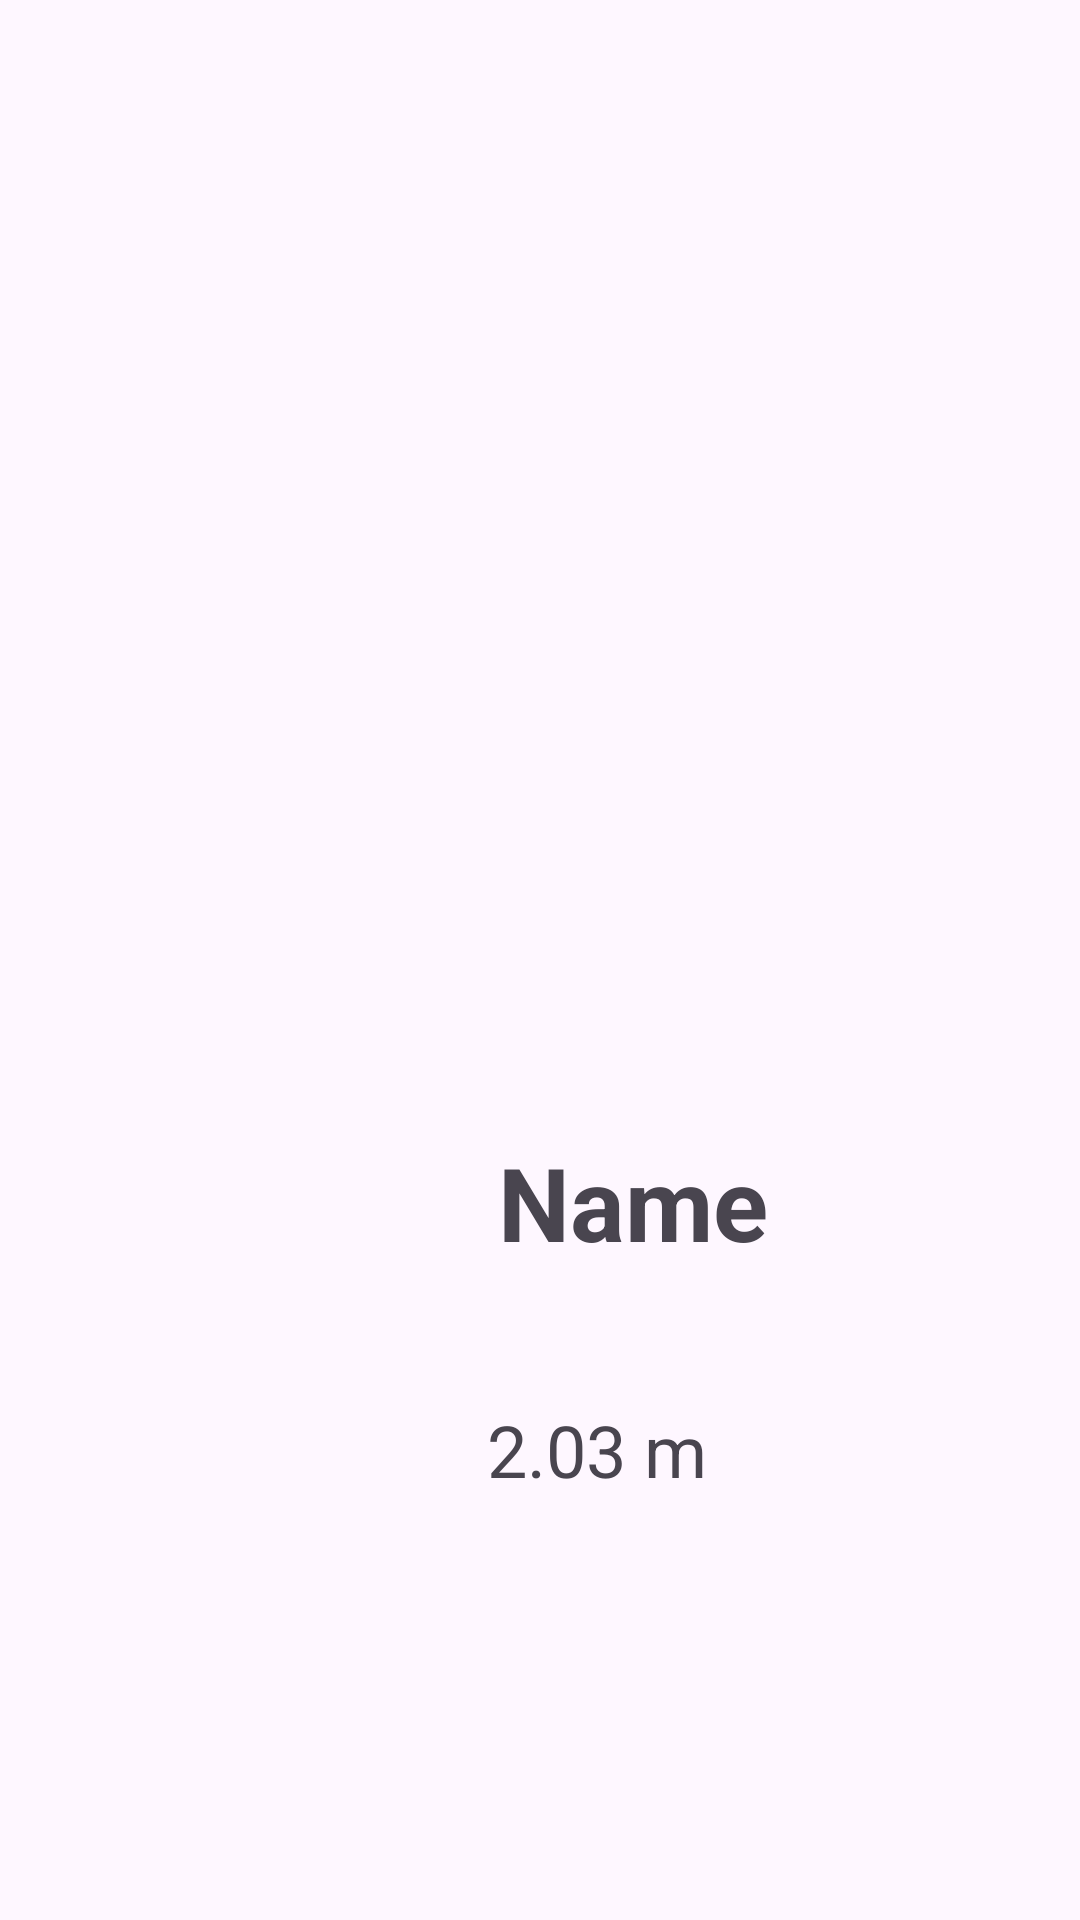

Produce the Android XML layout that renders to this screen, including the resource entries it uses.
<!-- AndroidManifest.xml: application theme Theme.NbaPlayer -->
<!-- res/layout/activity_player.xml -->
<?xml version="1.0" encoding="utf-8"?>
<androidx.constraintlayout.widget.ConstraintLayout xmlns:android="http://schemas.android.com/apk/res/android"
    xmlns:app="http://schemas.android.com/apk/res-auto"
    xmlns:tools="http://schemas.android.com/tools"
    android:id="@+id/main"
    android:layout_width="match_parent"
    android:layout_height="match_parent"
    tools:context=".PlayerActivity">

    <ImageView
        android:id="@+id/imageView"
        android:layout_width="328dp"
        android:layout_height="274dp"
        android:layout_marginStart="58dp"
        android:layout_marginTop="52dp"
        android:layout_marginEnd="86dp"
        app:layout_constraintEnd_toEndOf="parent"
        app:layout_constraintHorizontal_bias="0.113"
        app:layout_constraintStart_toStartOf="parent"
        app:layout_constraintTop_toTopOf="parent"
        tools:srcCompat="@tools:sample/avatars" />

    <TextView
        android:id="@+id/nameTxt"
        android:layout_width="244dp"
        android:layout_height="87dp"
        android:layout_marginStart="89dp"
        android:layout_marginTop="52dp"
        android:layout_marginEnd="89dp"
        android:text="Name"
        android:textAlignment="center"
        android:textSize="34sp"
        android:textStyle="bold"
        app:layout_constraintEnd_toEndOf="parent"
        app:layout_constraintHorizontal_bias="0.0"
        app:layout_constraintStart_toStartOf="parent"
        app:layout_constraintTop_toBottomOf="@+id/imageView" />

    <TextView
        android:id="@+id/heightTxt"
        android:layout_width="120dp"
        android:layout_height="65dp"
        android:layout_marginStart="156dp"
        android:layout_marginEnd="135dp"
        android:layout_marginBottom="108dp"
        android:text="2.03 m "
        android:textAlignment="center"
        android:textSize="24sp"
        app:layout_constraintBottom_toBottomOf="parent"
        app:layout_constraintEnd_toEndOf="parent"
        app:layout_constraintHorizontal_bias="0.277"
        app:layout_constraintStart_toStartOf="parent" />

    <TextView
        android:id="@+id/teamInfoTxtt"
        android:layout_width="297dp"
        android:layout_height="61dp"
        android:layout_marginStart="73dp"
        android:layout_marginEnd="68dp"
        android:layout_marginBottom="36dp"
        android:textAlignment="center"
        android:textSize="24sp"
        app:layout_constraintBottom_toTopOf="@+id/heightTxt"
        app:layout_constraintEnd_toEndOf="parent"
        app:layout_constraintHorizontal_bias="0.133"
        app:layout_constraintStart_toStartOf="parent" />
</androidx.constraintlayout.widget.ConstraintLayout>
<!-- resources referenced by this layout -->
<resources>
  <style name="Theme.NbaPlayer" parent="Base.Theme.NbaPlayer" />
  <style name="Base.Theme.NbaPlayer" parent="Theme.Material3.DayNight.NoActionBar">
          
          
          <item name="android:statusBarColor">@color/orange</item>
      </style>
  <color name="orange">#FDA403</color>
</resources>
